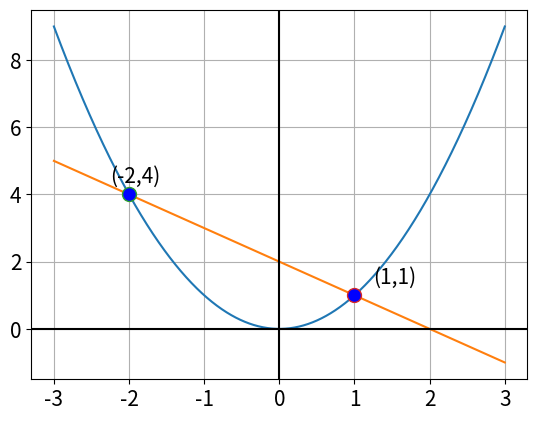

Write Python code to recreate this figure. (Note: this script raises an exception after producing the figure.)
import matplotlib.pyplot as plt
import numpy as np

plt.rcParams.update({'font.size': 15})
x1 = np.linspace(-3,3,1000)
x2 = np.linspace(-3,3,1000)
#lx, ly = [-2,-2], [4,0]
#rx, ry = [1,1], [1,0]
plt.plot(x1,x1**2)
plt.plot(x2,2 - x2)
# plt.plot(lx,ly)
# plt.plot(rx,ry)
plt.axhline(y = 0,color = "black")
plt.axvline(x = 0,color = "black")
plt.grid()
plt.plot([-2],[4],marker="o",markersize = 10,markerfacecolor = "blue")
plt.plot([1],[1],marker="o",markersize = 10,markerfacecolor = "blue")
plt.text(-2.25,4.35,"(-2,4)")
plt.text(1.25,1.35,"(1,1)")
plt.savefig("../Figures/Graph_Plot.png")